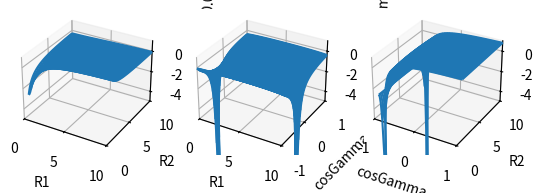

Reproduce this figure in Python.
import numpy as np
from numpy.linalg import norm
from scipy.constants import codata
import scipy.integrate as odeint
import scipy.interpolate as interpolate
import matplotlib.pyplot as plt
from mpl_toolkits.mplot3d import Axes3D
import sys
# import xarray as xr


# TODO:
# - debug the potential
# - check numerical derivative
# - plot Vppp and dVppp in matplotlib
# - equations of motion need double checking

# NOTE:
# - currently code uses r, R and cos(gamma)
# - would need to change if gamma is needed


# constants taken from NIST (in u)
# m_H2plus = 2.01533 u
# m_H = 1.00794 u
# m_p = 1.00728 u
# conversion from u to a.u.
m_e = codata.value('electron mass in u')
conversion = 1./m_e
MU_1 = 0.671606*conversion
MU_2 = 0.503805*conversion
Q1 = -1.
Q2 = 1.
Q3 = 1.


def testGridData():
    N = 100
    R1 = np.linspace(0., 10., N)
    R2 = np.linspace(1., 10., N)
    cosGamma = np.linspace(-1., 1., N)
    PES, dVdR1, dVdR2, dVdcosGamma = initialisePESandDerivatives(
            analyticPotential,
            R1,
            R2,
            cosGamma
            )

    interpdVdR1 = interpolate.RegularGridInterpolator(
            (R1, R2, cosGamma),
            dVdR1
            )
    interpdVdR2 = interpolate.RegularGridInterpolator(
            (R1,R2, cosGamma),
            dVdR2
            )
    interpdVdcosGamma = interpolate.RegularGridInterpolator(
            (R1, R2, cosGamma),
            dVdcosGamma
            )

    fig = plt.figure()
    # V(R1,R2) wire plot
    ax = fig.add_subplot(131, projection='3d')
    R1grid, R2grid = np.meshgrid(R1, R2)
    ax.set_xlim(0, 10)
    ax.set_ylim(0, 10)
    ax.set_zlim(-5, 1)
    ax.set_xlabel('R1')
    ax.set_ylabel('R2')
    ax.set_zlabel(f'V(R1,R2,cosGamma={np.round(cosGamma[49],2)})')
    stride=3
    ax.plot_wireframe(R1grid, R2grid, PES[:,:,49], rstride=stride, cstride=stride)
    # V(R1,cosGamma) wire plot
    ax = fig.add_subplot(132, projection='3d')
    R1grid, cosGammagrid = np.meshgrid(R1, cosGamma)
    ax.set_xlim(0, 10)
    ax.set_ylim(-1, 1)
    ax.set_zlim(-5, 1)
    ax.set_xlabel('R1')
    ax.set_ylabel('cosGamma')
    ax.set_zlabel(f'V(R1,R2={np.round(R2[20],2)},cosGamma)')
    stride=1
    ax.plot_wireframe(R1grid, cosGammagrid, PES[:,20,:], rstride=stride, cstride=stride)
    # V(R2,cosGamma) wire plot
    ax = fig.add_subplot(133, projection='3d')
    R2grid, cosGamma = np.meshgrid(R2, cosGamma)
    ax.set_xlim(-1, 1)
    ax.set_ylim(0, 10)
    ax.set_zlim(-5, 1)
    ax.set_xlabel('cosGamma')
    ax.set_ylabel('R2')
    ax.set_zlabel(f'V(R1={np.round(R1[0],2)},R2,cosGamma)')
    stride=3
    ax.plot_wireframe(cosGammagrid, R2grid, PES[0,:,:], rstride=stride, cstride=stride)
    plt.show()
    quit()

    ri, Ri, cosGammai = np.linspace(1.,4.,200), np.linspace(1., 5., 200), np.linspace(-1.,1.,200)
    grid_ri, grid_Ri, grid_cosGammai = np.meshgrid(ri, Ri, cosGammai)
    print(analyticPotential(grid_Ri, grid_ri, grid_cosGammai).shape)
    ax.plot_wireframe(grid_Ri, grid_ri, analyticPotential(grid_Ri, grid_ri, grid_cosGamma), rstride=10, cstride=10)
    quit()
    Z = interp((grid_Ri, grid_ri))
    ax.plot_wireframe(grid_Ri, grid_ri, Z, rstride=3, cstride=3, color='k')
    dZ = np.gradient(potentialGrid,R,r)
    dZdR = np.array(dZ[0])
    dZdr = np.array(dZ[1])
    ax = fig.add_subplot(132, projection='3d')
    ax.plot_wireframe(grid_R, grid_r, dZdR, rstride=10, cstride=10, color='r')
    ax.plot_wireframe(grid_R, grid_r, np.cos(grid_R), rstride=10, cstride=10, color='k')
    ax = fig.add_subplot(133, projection='3d')
    ax.plot_wireframe(grid_R, grid_r, dZdr, rstride=9, cstride=9, color='r')
    ax.plot_wireframe(grid_R, grid_r, -np.sin(grid_r), rstride=10, cstride=10, color='k')
    plt.show()


def analyticPotential(R1, R2, cosGamma):
    a=1e-6
    d1 = np.sqrt(np.abs(R1*R1-R1*R2*cosGamma+0.25*R2*R2))
    d2 = np.sqrt(np.abs(R1*R1+R1*R2*cosGamma+0.25*R2*R2))
    V = Q2*Q3/(R2+a) + Q1*Q2/(d1+a) + Q1*Q3/(d2+a)
    return V


def dVdx(x, y, interpdVdx, interpdVdcosGamma):
    d1 = norm(x)
    d2 = norm(y)
    cosGamma = (x @ y)/(d1*d2)
    position = np.array([d1, d2, cosGamma])
    dVdx = interpdVdx(position)
    dxdx = x/d1
    dVdcosGamma = interpdVdcosGamma(position)
    dcosGammadx = 1./(d2*d1*d1*d1)*(d1*d1*y - (x @ y)*x)
    return dVdx*dxdx+dVdcosGamma*dcosGammadx


def equation_of_motion(
        t,
        coordinates,
        interpdVdR1,
        interpdVdR2,
        interpdVdcosGamma
        ):
    # current jacobi coordinates
    R1, P1, R2, P2 = getJacobiCoordinates(coordinates)

    # first derivatives w.r.t. t
    R1dot = P1/MU_1
    R2dot = P2/MU_2
    P1dot = -dVdx(R1, R2, interpdVdR1, interpdVdcosGamma)
    P2dot = dVdx(R2, R1, interpdVdR2, interpdVdcosGamma)
    return np.concatenate((R1dot, P1dot, R2dot, P2dot), axis=0)


def getJacobiCoordinates(coordinates):
    R1 = coordinates[:3]
    P1 = coordinates[3:6]
    R2 = coordinates[6:9]
    P2 = coordinates[9:]

    return R1, P1, R2, P2


def getParticleCoordinates(R1, P1, R2, P2):
    r1 = -0.5*R2
    r2 = 0.5*R2
    r3 = R1

    return r1, r2, r3


def initialisePESandDerivatives(potential, R1, R2, cosGamma):
    grid_R1, grid_R2, grid_cosGamma = np.meshgrid(R1, R2, cosGamma)
    grid_PES = potential(grid_R1, grid_R2, cosGamma)
    dV = np.gradient(grid_PES, R1, R2, cosGamma)
    return grid_PES, dV[0], dV[1], dV[2]


def main(args):
    testGridData()
    # initialise PES
    N = 100
    R1 = np.linspace(0.0, 100., N)
    R2 = np.linspace(0.0, 100., N)
    cosGamma = np.linspace(-1., 1., N)
    PES, dVdR1, dVdR2, dVdcosGamma = initialisePESandDerivatives(
            analyticPotential,
            R1,
            R2,
            cosGamma
            )

    # initialise interp for dVdx (x=R1, R2, cosGamma)
    interpdVdR1 = interpolate.RegularGridInterpolator(
            (R1, R2, cosGamma),
            dVdR1
            )
    interpdVdR2 = interpolate.RegularGridInterpolator(
            (R1, R2, cosGamma),
            dVdR2
            )
    interpdVdcosGamma = interpolate.RegularGridInterpolator(
            (R1, R2, cosGamma),
            dVdcosGamma
            )

    # time range
    ts = 0.
    tf = 1000.

    # initial conditions of the scattering particles
    R1 = np.array([0., 0., 5.], dtype=float)
    R2 = np.array([1., 0., 0.], dtype=float)
    P1 = np.array([0., 0., 0.], dtype=float)
    P2 = np.array([0., 0., 0.], dtype=float)
    initialConditions = np.concatenate((R1, P1, R2, P2), axis=0)

    # initialise stepping object
    stepper = odeint.RK45(
            lambda t, y: equation_of_motion(
                t,
                y,
                interpdVdR1,
                interpdVdR2,
                interpdVdcosGamma,
                ),
            ts,
            initialConditions,
            tf,
            rtol=1e-08,
            atol=1e-10
            )

    # array to store trajectories
    data = []

    # propragate Hamilton's eqn's
    plt.ion()
    fig = plt.figure()
    ax = fig.add_subplot(111, projection='3d')
    ax.set_xlim(-10, 10)
    ax.set_ylim(-10, 10)
    ax.set_zlim(-10, 10)
    ax.set_xlabel('X')
    ax.set_ylabel('Y')
    ax.set_zlabel('Z')
    while stepper.t < tf:
        try:
            stepper.step()
            R1, P1, R2, P2 = getJacobiCoordinates(stepper.y)
            r1, r2, r3 = getParticleCoordinates(R1, P1, R2, P2)
            ax.scatter(r1[0], r1[1], r1[2], c='r', marker='.')
            ax.scatter(r2[0], r2[1], r2[2], c='b', marker='.')
            ax.scatter(r3[0], r3[1], r3[2], c='k', marker='.')
            plt.pause(0.1)
            data.append([stepper.t] + stepper.y.tolist())
        except RuntimeError as e:
            print(e)
            break
    plt.ioff()
    data = np.array(data)

#    legend = []
#    for i in range(1, 4):
#        plt.plot(data[:, 0], data[:, i], 'k')
#        plt.plot(dataAnalytic[:, 0], dataAnalytic[:, i], '--r')
#        legend.append(f'r1{i}_n')
#        legend.append(f'r1{i}_a')
#    plt.legend(legend)
#    plt.show()
    return


if __name__ == "__main__":
    main(sys.argv[1:])
